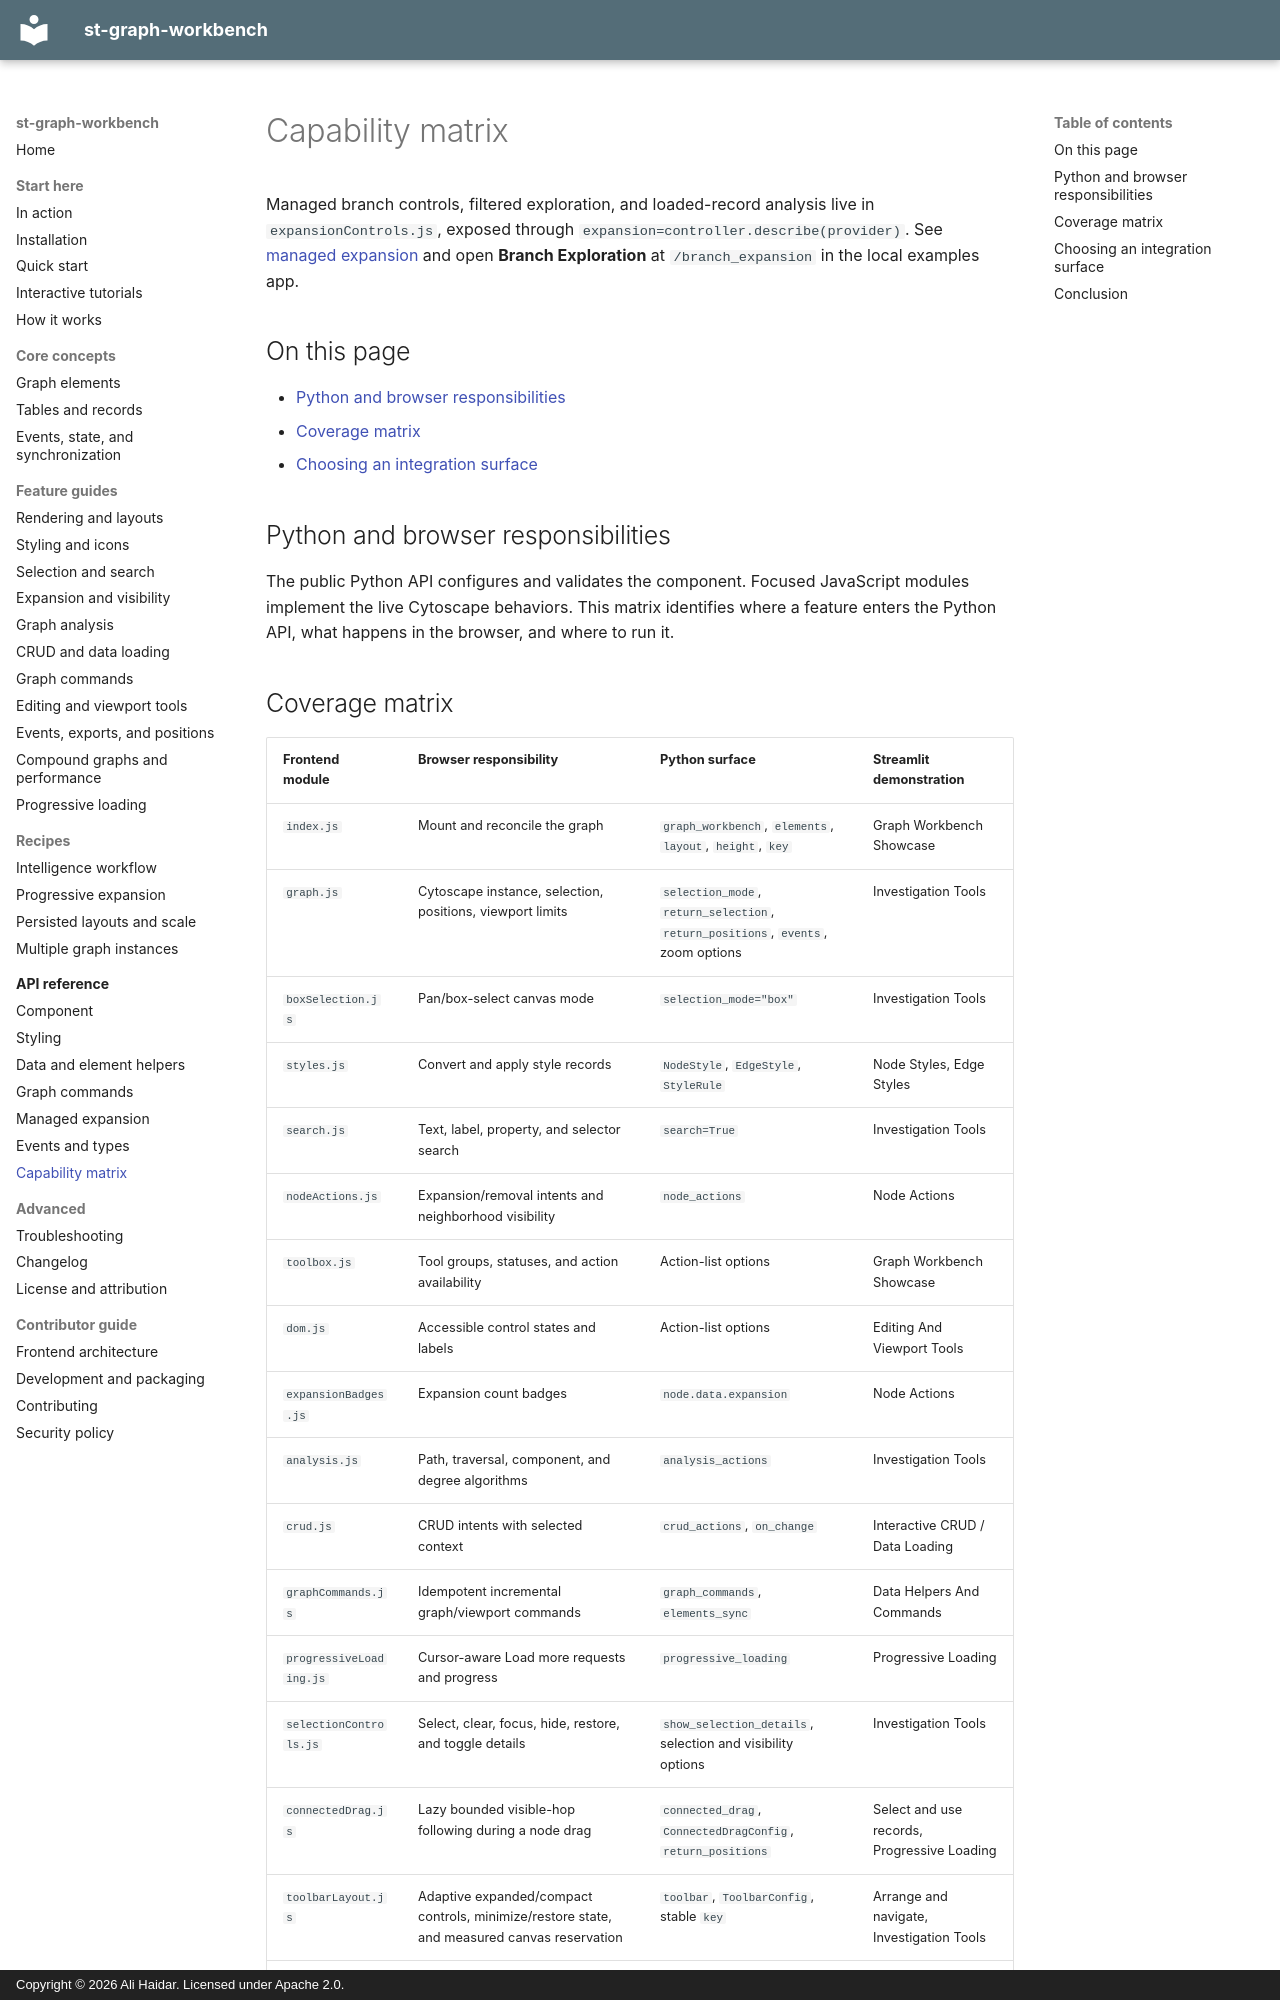

repository: ayhaidar/st-graph-workbench · page: reference/capability-matrix/index.html · generator: mkdocs · copyright: Copyright © 2026 Ali Haidar. Licensed under Apache 2.0.

# Capability matrix

Managed branch controls, filtered exploration, and loaded-record analysis live in
`expansionControls.js`, exposed through `expansion=controller.describe(provider)`.
See [managed expansion](expansion.md) and open **Branch Exploration** at
`/branch_expansion` in the local examples app.

## On this page

- [Python and browser responsibilities](#python-and-browser-responsibilities)
- [Coverage matrix](#coverage-matrix)
- [Choosing an integration surface](#choosing-an-integration-surface)

## Python and browser responsibilities

The public Python API configures and validates the component. Focused JavaScript
modules implement the live Cytoscape behaviors. This matrix identifies where a
feature enters the Python API, what happens in the browser, and where to run it.
